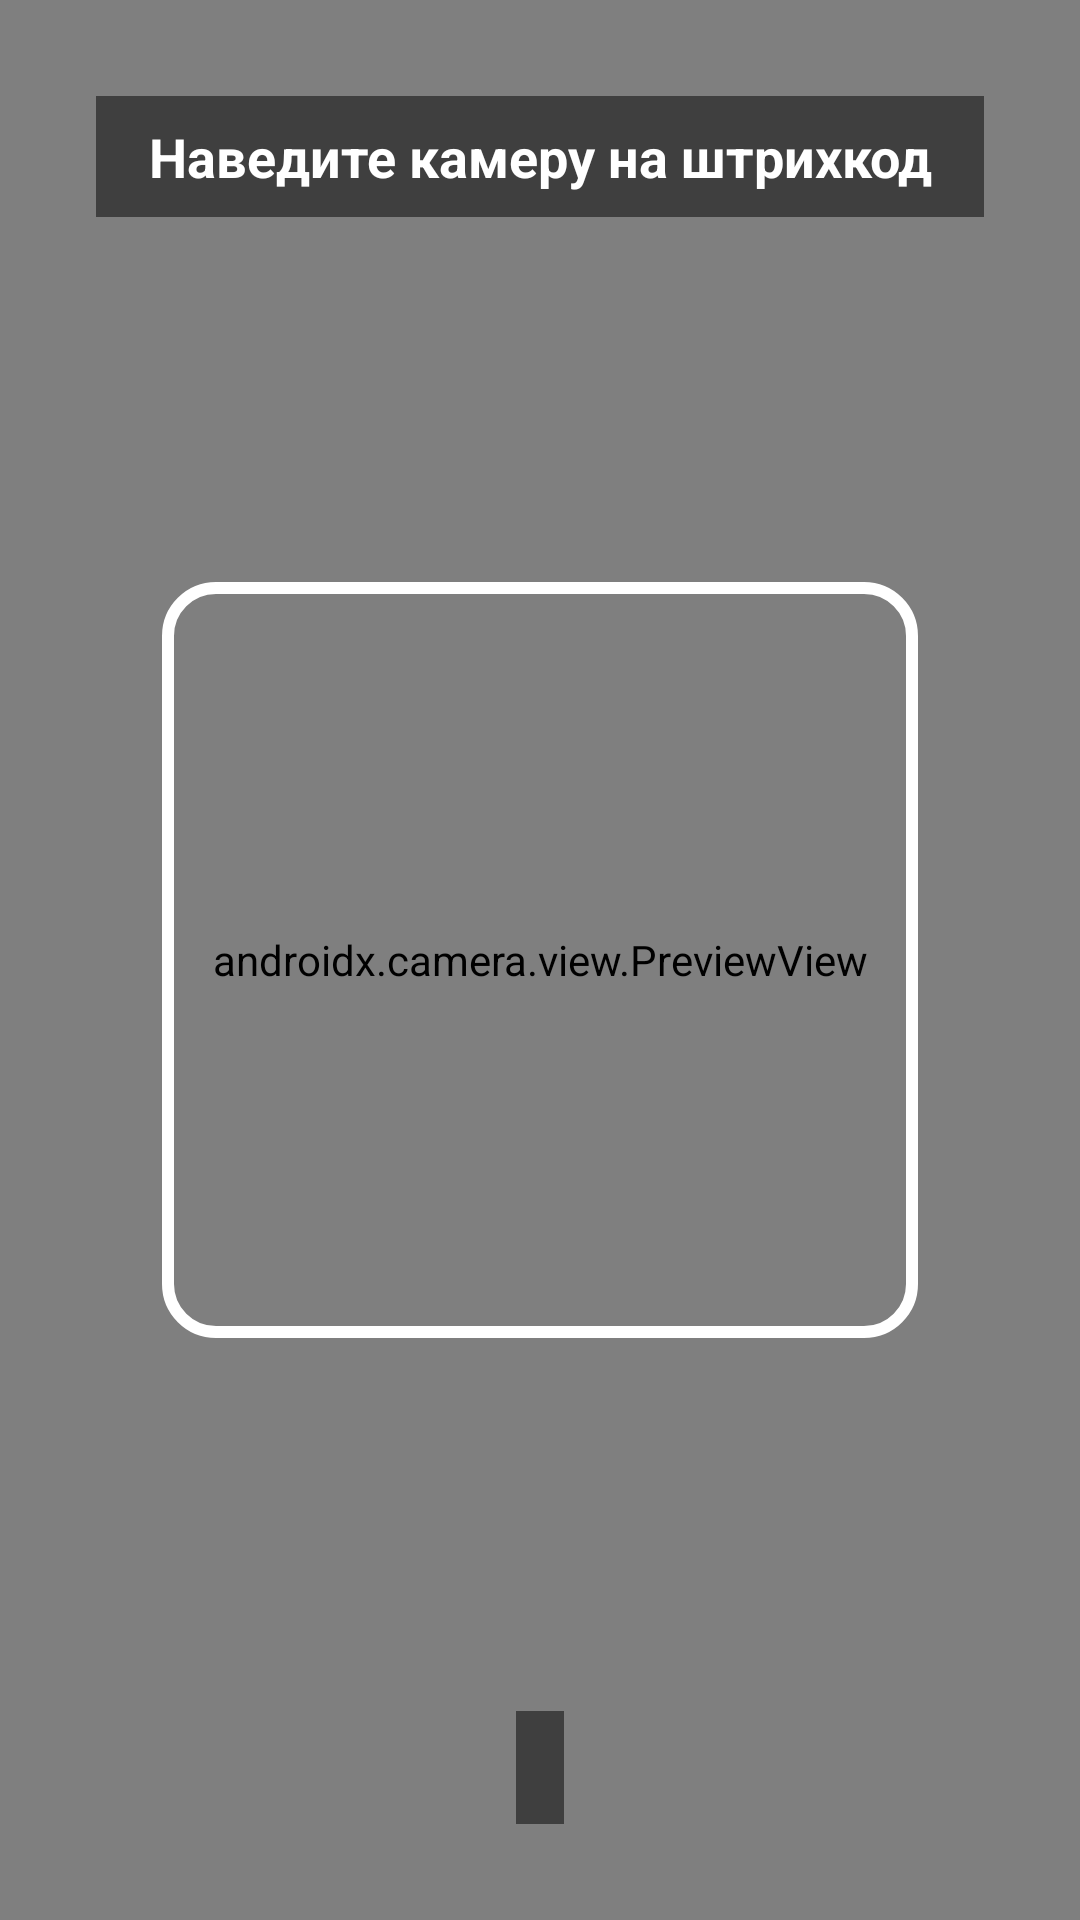

Produce the Android XML layout that renders to this screen, including the resource entries it uses.
<!-- AndroidManifest.xml: application theme Theme.InventoryFarovon -->
<!-- res/layout/fragment_gallery.xml -->
<?xml version="1.0" encoding="utf-8"?>
<androidx.constraintlayout.widget.ConstraintLayout xmlns:android="http://schemas.android.com/apk/res/android"
    xmlns:app="http://schemas.android.com/apk/res-auto"
    xmlns:tools="http://schemas.android.com/tools"
    android:id="@+id/galleryRoot"
    android:layout_width="match_parent"
    android:layout_height="match_parent"
    android:background="@android:color/black">

    <androidx.camera.view.PreviewView
        android:id="@+id/previewView"
        android:layout_width="0dp"
        android:layout_height="0dp"
        app:layout_constraintTop_toTopOf="parent"
        app:layout_constraintBottom_toBottomOf="parent"
        app:layout_constraintStart_toStartOf="parent"
        app:layout_constraintEnd_toEndOf="parent" />

    
    <View
        android:id="@+id/overlay"
        android:layout_width="0dp"
        android:layout_height="0dp"
        app:layout_constraintTop_toTopOf="parent"
        app:layout_constraintBottom_toBottomOf="parent"
        app:layout_constraintStart_toStartOf="parent"
        app:layout_constraintEnd_toEndOf="parent"
        app:layout_constraintDimensionRatio="1:1"
        app:layout_constraintWidth_percent="0.7"
        android:background="@drawable/viewfinder_overlay" />

    <TextView
        android:id="@+id/tvScanHint"
        android:layout_width="0dp"
        android:layout_height="wrap_content"
        android:layout_margin="32dp"
        android:text="Наведите камеру на штрихкод"
        android:textAlignment="center"
        android:textColor="@android:color/white"
        android:textSize="18sp"
        android:textStyle="bold"
        android:background="#80000000"
        android:padding="8dp"
        app:layout_constraintTop_toTopOf="parent"
        app:layout_constraintStart_toStartOf="parent"
        app:layout_constraintEnd_toEndOf="parent" />

    <TextView
        android:id="@+id/tvResult"
        android:layout_width="wrap_content"
        android:layout_height="wrap_content"
        android:layout_marginBottom="32dp"
        android:textColor="@android:color/white"
        android:textSize="16sp"
        android:background="#80000000"
        android:padding="8dp"
        app:layout_constraintBottom_toBottomOf="parent"
        app:layout_constraintStart_toStartOf="parent"
        app:layout_constraintEnd_toEndOf="parent"
        tools:text="Сканировано: 123456789" />

    <Button
        android:id="@+id/btnRequestPermission"
        android:layout_width="wrap_content"
        android:layout_height="wrap_content"
        android:text="Разрешить доступ к камере"
        android:visibility="gone"
        app:layout_constraintTop_toTopOf="parent"
        app:layout_constraintBottom_toBottomOf="parent"
        app:layout_constraintStart_toStartOf="parent"
        app:layout_constraintEnd_toEndOf="parent" />

</androidx.constraintlayout.widget.ConstraintLayout>
<!-- resources referenced by this layout -->
<resources>
  <!-- drawable viewfinder_overlay (drawable) -->
  <?xml version="1.0" encoding="utf-8"?>
  <shape xmlns:android="http://schemas.android.com/apk/res/android"
      android:shape="rectangle">
      <stroke
          android:width="4dp"
          android:color="@color/white" />
      <corners android:radius="16dp" />
  </shape>
  <style name="Theme.InventoryFarovon" parent="Theme.MaterialComponents.DayNight.DarkActionBar">
          
          <item name="colorPrimary">@color/colorPrimary</item>
          <item name="colorPrimaryVariant">@color/colorPrimary</item>
          <item name="colorOnPrimary">@color/white</item>
          
          <item name="colorSecondary">@color/colorPrimaryBright</item>
          <item name="colorSecondaryVariant">@color/colorPrimaryBright</item>
          <item name="colorOnSecondary">@color/white</item>
          
          <item name="android:statusBarColor">?attr/colorPrimaryVariant</item>
          
      </style>
  <color name="white">#FFFFFFFF</color>
  <color name="colorPrimary">#1976D2</color>
  <color name="colorPrimaryBright">#0D6EFF</color>
</resources>
